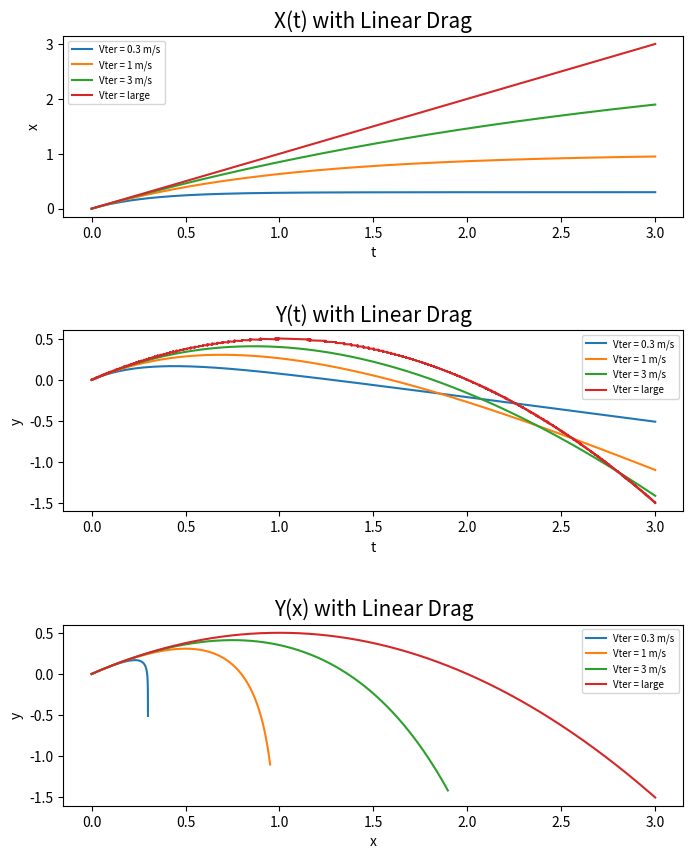

The matplotlib source for this figure:
import numpy as np
import matplotlib.pyplot as plt

g = 1
Vter = [0.3, 1, 3, 9999999]
Vlist = ["Vter = 0.3 m/s", "Vter = 1 m/s", "Vter = 3 m/s", "Vter = large"]
Vxo = 1
Vyo = 1
t = np.linspace(0,3,10000)
fig, (ax1,ax2,ax3)=plt.subplots(3,1, figsize=(8,10))
fig.subplots_adjust(hspace=0.625)
for i in range(len(Vter)):
    xt = Vxo*Vter[i]*(1 - np.exp(-t/Vter[i]))
    ax1.plot(t, xt, label=Vlist[i])
    ax1.legend(fontsize=7)
    ax1.set_title('X(t) with Linear Drag',fontsize=15)
    ax1.set_xlabel('t', fontsize=10)
    ax1.set_ylabel('x', fontsize=10)
    yt = (Vyo+Vter[i])*Vter[i]*(1 - np.exp(-t/Vter[i])) - Vter[i]*t
    ax2.plot(t, yt, label=Vlist[i])
    ax2.legend(fontsize=7)
    ax2.set_title('Y(t) with Linear Drag',fontsize=15)
    ax2.set_xlabel('t', fontsize=10)
    ax2.set_ylabel('y', fontsize=10)
    yx = ((Vyo+Vter[i])/(Vxo))*xt + Vter[i]*Vter[i]*np.log(1-(xt/(Vxo*Vter[i])))
    ax3.plot(xt, yx, label=Vlist[i])
    ax3.legend(fontsize=7)
    ax3.set_title('Y(x) with Linear Drag',fontsize=15)
    ax3.set_xlabel('x', fontsize=10)
    ax3.set_ylabel('y', fontsize=10)

#%%
